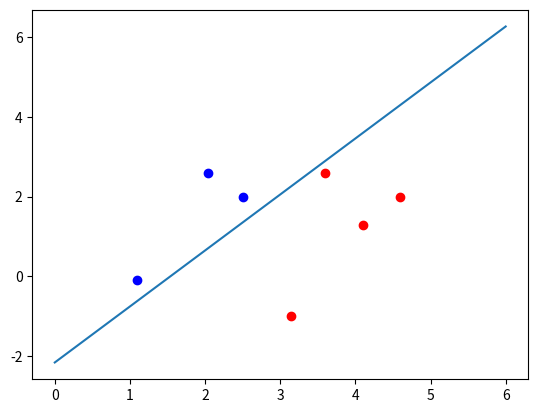

Here is the Python script that generated this plot:
# lly practice perception

import numpy as np
import matplotlib.pyplot as plt

def draw(inp, label):
    for i in range(len(inp)):
        if label[i] == 1:
            plt.plot(inp[i][0], inp[i][1], 'ro')
        else:
            plt.plot(inp[i][0], inp[i][1], 'bo')


def gradient_descent(W, inter, x, label):
    for k in range(1000):
        choice = -1      # 判断是否到达最小值
        for j in range(len(x)):
            print("the predict is: {}".format(np.sign(np.dot(W, x[j]) + inter)))
            print("the item is :{}  the number is:{}".format(k, j))
            if label[j] != np.sign(np.dot(W, x[j]) + inter): # ？？？
                choice = j
                break
        if choice == -1:
            print("out in item{}".format(k))
            break
        W = W + delta * label[choice]*x[choice]
        inter = inter + delta * label[choice]
        print("the w is: {}".format(W))
        print("the intercept is: {}".format(inter))
    return W, inter
'''
shuju 
3.542485, 1.977398	-1
3.018896, 2.556416	-1
7.551510, -1.580030	1
2.114999, -0.004466	-1
8.127113, 1.274372	1
7.108772, -0.986906	1
8.610639, 2.046708	1
'''
p_x = np.array([[2.5, 2.0], [2.04, 2.6], [3.6, 2.6], [1.1, -0.1],
                [4.1, 1.3], [3.14, -1.0], [4.6, 2.0]])
y = np.array([-1, -1, 1, -1, 1, 1, 1])
plt.figure()   # 打开画布 好像不打开也能用。。。
w = np.array([1, 0])
b = 0
delta = 0.1
draw(p_x, y)
w, b = gradient_descent(w, b, p_x, y)
print("the W is: {}".format(w))
print("the intercept is: {}".format(b))
# 绘制超平面
line_x = np.array([0, 6])
line_y = [0, 0]
for i in range(len(line_x)):
    line_y[i] = (-w[0] * line_x[i] - b)/w[1]
    print("x is {} and y is {}".format(line_x[i], line_y[i]))
plt.plot(line_x, line_y)
plt.show()
plt.savefig("picture.pdf")
